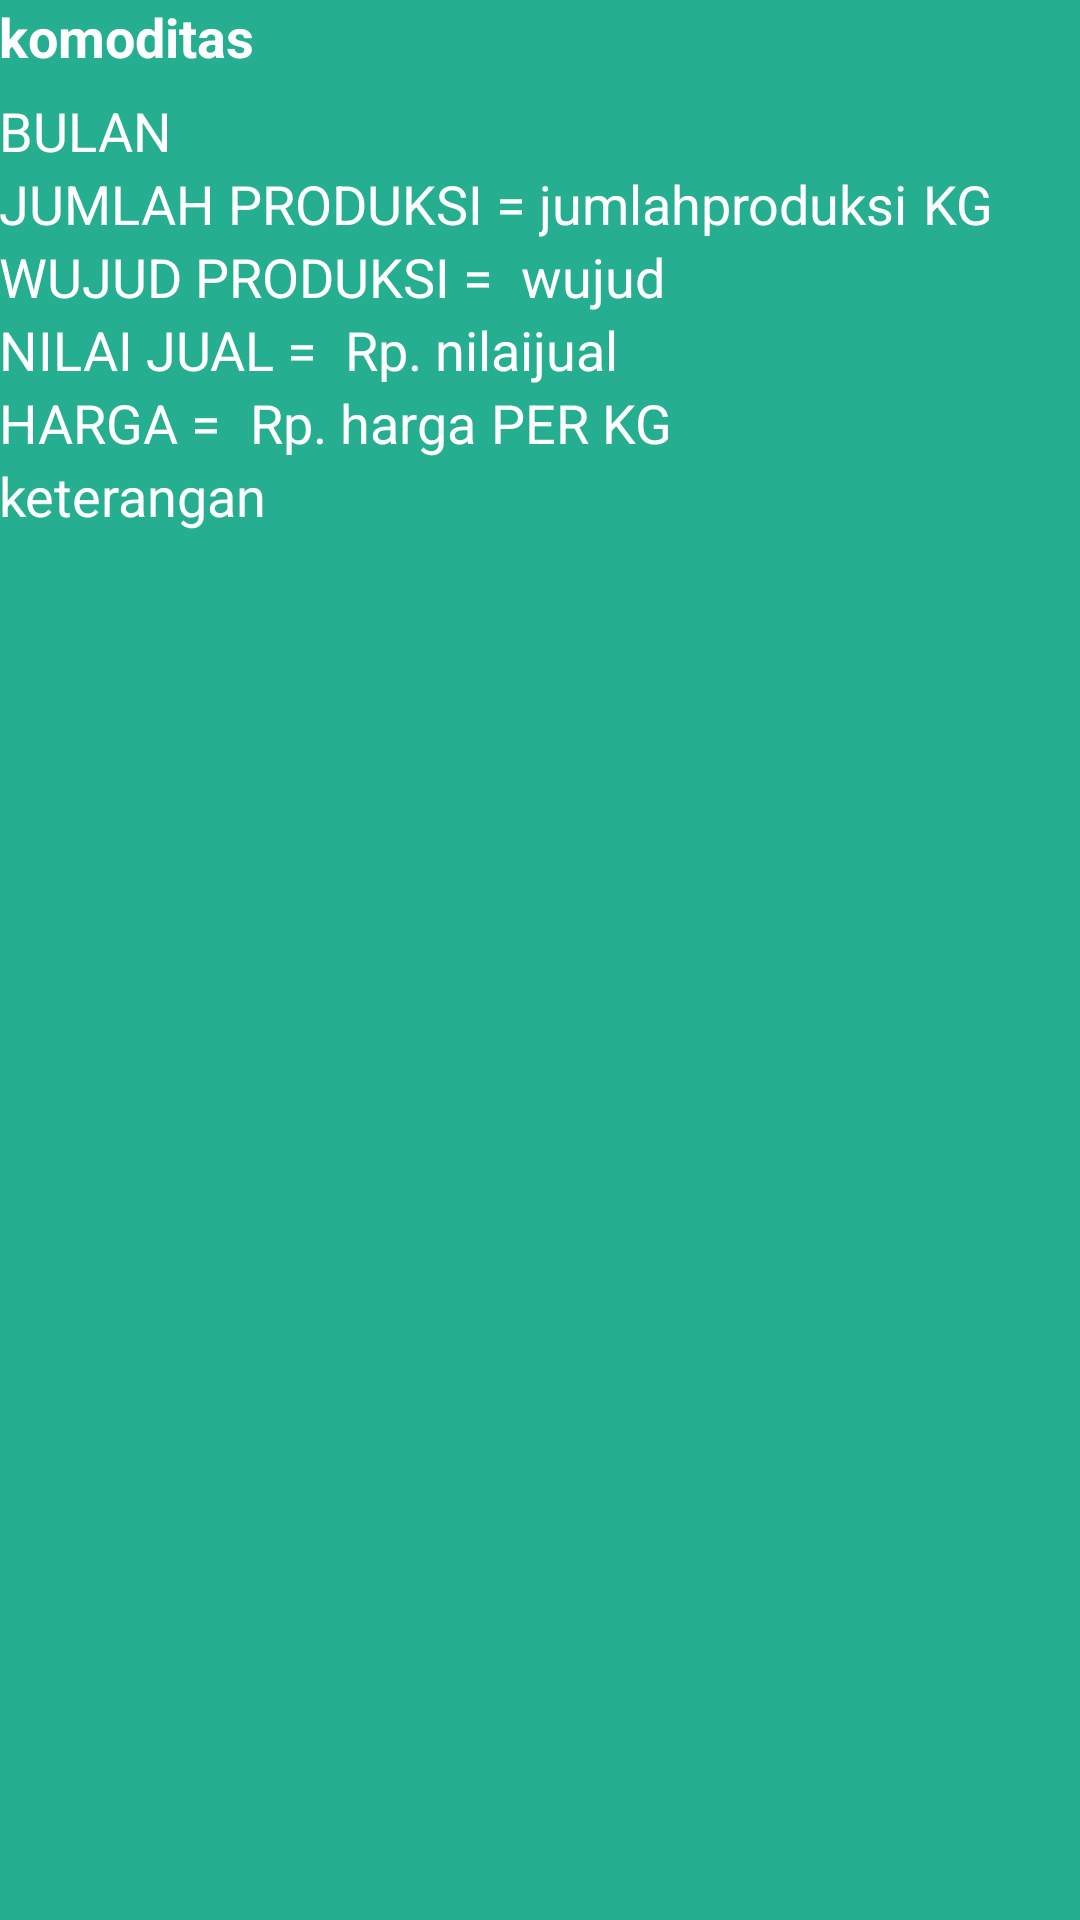

Write the Android layout XML for this screen, with the resource values it uses.
<!-- AndroidManifest.xml: application theme AppTheme -->
<!-- res/layout/listviewdatalayoutrealisasi.xml -->
<?xml version="1.0" encoding="utf-8"?>
<LinearLayout xmlns:android="http://schemas.android.com/apk/res/android"
    android:layout_width="match_parent"
    android:layout_height="wrap_content"
    android:background="@color/hijau2"
    android:orientation="vertical"
    android:paddingBottom="7dp"
    android:paddingLeft="@dimen/activity_horizontal_margin"
    android:paddingRight="@dimen/activity_horizontal_margin"
    android:paddingTop="@dimen/activity_vertical_margin">

    <TextView
        android:id="@+id/textViewKOMODITAS"
        android:layout_width="wrap_content"
        android:layout_height="wrap_content"
        android:paddingBottom="7dp"
        android:text="komoditas"
        android:textAppearance="?android:attr/textAppearanceMedium"
        android:textColor="@color/white"
        android:textSize="18dp"
        android:textStyle="bold" />

    <TextView
        android:id="@+id/textViewBULAN"
        android:layout_width="wrap_content"
        android:layout_height="wrap_content"
        android:layout_alignParentLeft="true"
        android:text="BULAN "
        android:textAppearance="?android:attr/textAppearanceMedium"
        android:textColor="@color/white" />

    <LinearLayout
        android:layout_width="fill_parent"
        android:layout_height="wrap_content"
        android:orientation="horizontal">

        <TextView
            android:id="@+id/textView3"
            android:layout_width="wrap_content"
            android:layout_height="wrap_content"
            android:layout_alignParentLeft="true"
            android:text="JUMLAH PRODUKSI = "
            android:textAppearance="?android:attr/textAppearanceMedium"
            android:textColor="@color/white" />

        <TextView
            android:id="@+id/textViewJMLPROD"
            android:layout_width="wrap_content"
            android:layout_height="wrap_content"
            android:text="jumlahproduksi"
            android:textAppearance="?android:attr/textAppearanceMedium"
            android:textColor="@color/white" />

        <TextView
            android:id="@+id/tvkg"
            android:layout_width="wrap_content"
            android:layout_height="wrap_content"
            android:paddingLeft="5dp"
            android:text="KG"
            android:textAppearance="?android:attr/textAppearanceMedium"
            android:textColor="@color/white" />
    </LinearLayout>

    <LinearLayout
        android:layout_width="fill_parent"
        android:layout_height="wrap_content"
        android:orientation="horizontal">

        <TextView
            android:id="@+id/textviewJumlahProd"
            android:layout_width="wrap_content"
            android:layout_height="wrap_content"
            android:layout_alignParentLeft="true"
            android:text="WUJUD PRODUKSI = "
            android:textAppearance="?android:attr/textAppearanceMedium"
            android:textColor="@color/white" />

        <TextView
            android:id="@+id/textViewWUJUD"
            android:layout_width="wrap_content"
            android:layout_height="wrap_content"
            android:paddingLeft="5dp"
            android:text="wujud"
            android:textAppearance="?android:attr/textAppearanceMedium"
            android:textColor="@color/white" />
    </LinearLayout>

    <LinearLayout
        android:layout_width="fill_parent"
        android:layout_height="wrap_content"
        android:orientation="horizontal">

        <TextView
            android:id="@+id/textView5"
            android:layout_width="wrap_content"
            android:layout_height="wrap_content"
            android:layout_alignParentLeft="true"
            android:layout_alignParentStart="true"
            android:text="NILAI JUAL = "
            android:textAppearance="?android:attr/textAppearanceMedium"
            android:textColor="@color/white" />

        <TextView
            android:id="@+id/tvkgnilai"
            android:layout_width="wrap_content"
            android:layout_height="wrap_content"
            android:paddingLeft="5dp"
            android:text="Rp. "
            android:textAppearance="?android:attr/textAppearanceMedium"
            android:textColor="@color/white" />

        <TextView
            android:id="@+id/textViewNILAIJUAL"
            android:layout_width="wrap_content"
            android:layout_height="wrap_content"
            android:text="nilaijual"
            android:textAppearance="?android:attr/textAppearanceMedium"
            android:textColor="@color/white" />
    </LinearLayout>
    /

    <LinearLayout
        android:layout_width="fill_parent"
        android:layout_height="wrap_content"
        android:orientation="horizontal">

        <TextView
            android:id="@+id/textView6"
            android:layout_width="wrap_content"
            android:layout_height="wrap_content"
            android:layout_alignParentLeft="true"
            android:text="HARGA = "
            android:textAppearance="?android:attr/textAppearanceMedium"
            android:textColor="@color/white" />

        <TextView
            android:id="@+id/tvkgharga"
            android:layout_width="wrap_content"
            android:layout_height="wrap_content"
            android:paddingLeft="5dp"
            android:text="Rp. "
            android:textAppearance="?android:attr/textAppearanceMedium"
            android:textColor="@color/white" />

        <TextView
            android:id="@+id/textViewHARGA"
            android:layout_width="wrap_content"
            android:layout_height="wrap_content"
            android:text="harga"
            android:textAppearance="?android:attr/textAppearanceMedium"
            android:textColor="@color/white" />

        <TextView
            android:layout_width="wrap_content"
            android:layout_height="wrap_content"
            android:paddingLeft="5dp"
            android:text="PER KG"
            android:textAppearance="?android:attr/textAppearanceMedium"
            android:textColor="@color/white" />
    </LinearLayout>

    <TextView
        android:id="@+id/textViewKET"
        android:layout_width="wrap_content"
        android:layout_height="wrap_content"
        android:layout_alignParentLeft="true"
        android:layout_alignParentStart="true"
        android:text="keterangan"
        android:textAppearance="?android:attr/textAppearanceMedium"
        android:textColor="@color/white" />

</LinearLayout>
<!-- resources referenced by this layout -->
<resources>
  <color name="hijau2">#26ae90</color>
  <color name="white">#ffffffff</color>
  <style name="AppTheme" parent="Theme.AppCompat.Light.DarkActionBar">
          
          <item name="colorPrimary">@color/hijauTua</item>
          <item name="colorPrimaryDark">@color/hijauTua</item>
          <item name="colorAccent">@color/colorAccent</item>
          <item name="android:windowAnimationStyle">@null</item>
      </style>
  <color name="hijauTua">#0d997a</color>
  <color name="colorAccent">#FF4081</color>
</resources>
